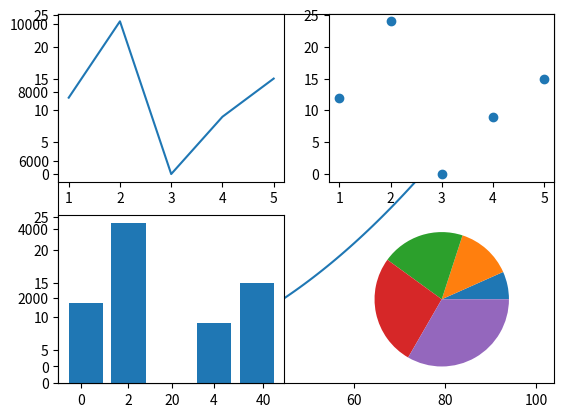

Python code for this plot:
def greet(lang):
    if (lang == 'es'):
        print('Hola')
    elif (lang == 'fr'):
        print('Bonjour')
    else:
        print('Hello')
        
greet('en')
greet('es')
greet('fr')


def hello():
    return('Hello')
    
print(hello(), 'Glenn')
print(hello(), 'Sally')


def greet(lang):
    if (lang == 'es'):
        return('Hola')
    elif (lang == 'fr'):
        return('Bonjour')
    else:
        return('Hello')
        
print(greet('en'), 'Glenn')
print(greet('es'), 'Sally')
print(greet('fr'), 'Michael')


def addTwo(a, b):
    added = a + b
    return added

x = addTwo(3, 5)
print(x)


def makeSandwich(meat, cheese = 'cheddar', bread = 'rye'):
    print('I will take a sandwich with', meat, cheese, 'and', bread, 'bread')
    
makeSandwich('ham')
makeSandwich('spam', 'cream cheese')


def printAll(*args):        #argument is not a reserved word
    print(*args)
    
printAll(1, 3, 'Hi')


def sqr(x):
    if (x < 0):
        print('There is no root for a negative number.')
        return None
    if (x == 0):
        return 0;
    start = 0
    limit = 100
    for i in range(start, limit, 1):
        if ((i * i) == x):
            return i
        if ((i * i) > x):
            start = i - 1
            limit = i
            
            for j in range (start * 10, limit * 10, 1):
                k = j / 10.0
                if ((k * k ) == x):
                    return k
                if ((k * k) > x):
                    return k
                
print(sqr(15))


def areaTriangle(a, b):
    area = (a / 2.0) * b
    return area

width = 10
height = 15
print('Area of the triangle is:', areaTriangle(width, height))


def foo(x, y):
    global a
    a = 5
    b = 10
    x , y = y , x
    print('Inside foo')
    print('a =', a, '; b =', b, '; x =', x,'; y =', y)
    
a = 1
b = 2
x = 3
y = 4
print('Before foo')
print('a =', a, '; b =', b, '; x =', x,'; y =', y)
foo(25, 30)
print('After foo')
print('a =', a, '; b =', b, '; x =', x,'; y =', y)


def testFunction(n):
    x = n**2
    print(x)
    print(y)
    return None

x = 5
y = 6
print(x)
testFunction(5)
print(x)

import math
x = math.sqrt(16)
print(x)

import math as mth
x = mth.sqrt(16)
print(x)

from math import sqrt
x = sqrt(16)
print(x)

import matplotlib.pyplot as plt

x = range(100)
y = [number ** 2 for number in x]
plt.plot(x,y)
plt.show

x = [1, 2, 3, 4, 5]
y = [12, 24, 0, 9, 15]

plt.subplot(2, 2, 1)
plt.plot(x, y)

plt.subplot(2, 2, 2)
plt.scatter(x, y)

plt.subplot(2, 2, 3)
plt.bar(x, y)

plt.subplot(2, 2, 4)
plt.pie(x)

plt.show


import numpy as np

nlist = [1, 2, 3, 4, 5, 6, 7, 8, 9]
print('Here is the list.')
print(nlist)

mean = sum(nlist) / float(len(nlist))
print('Here is the mean the old way:', mean)

mean2 = np.mean(nlist)
print('Here is the mean the new way:', mean2)
